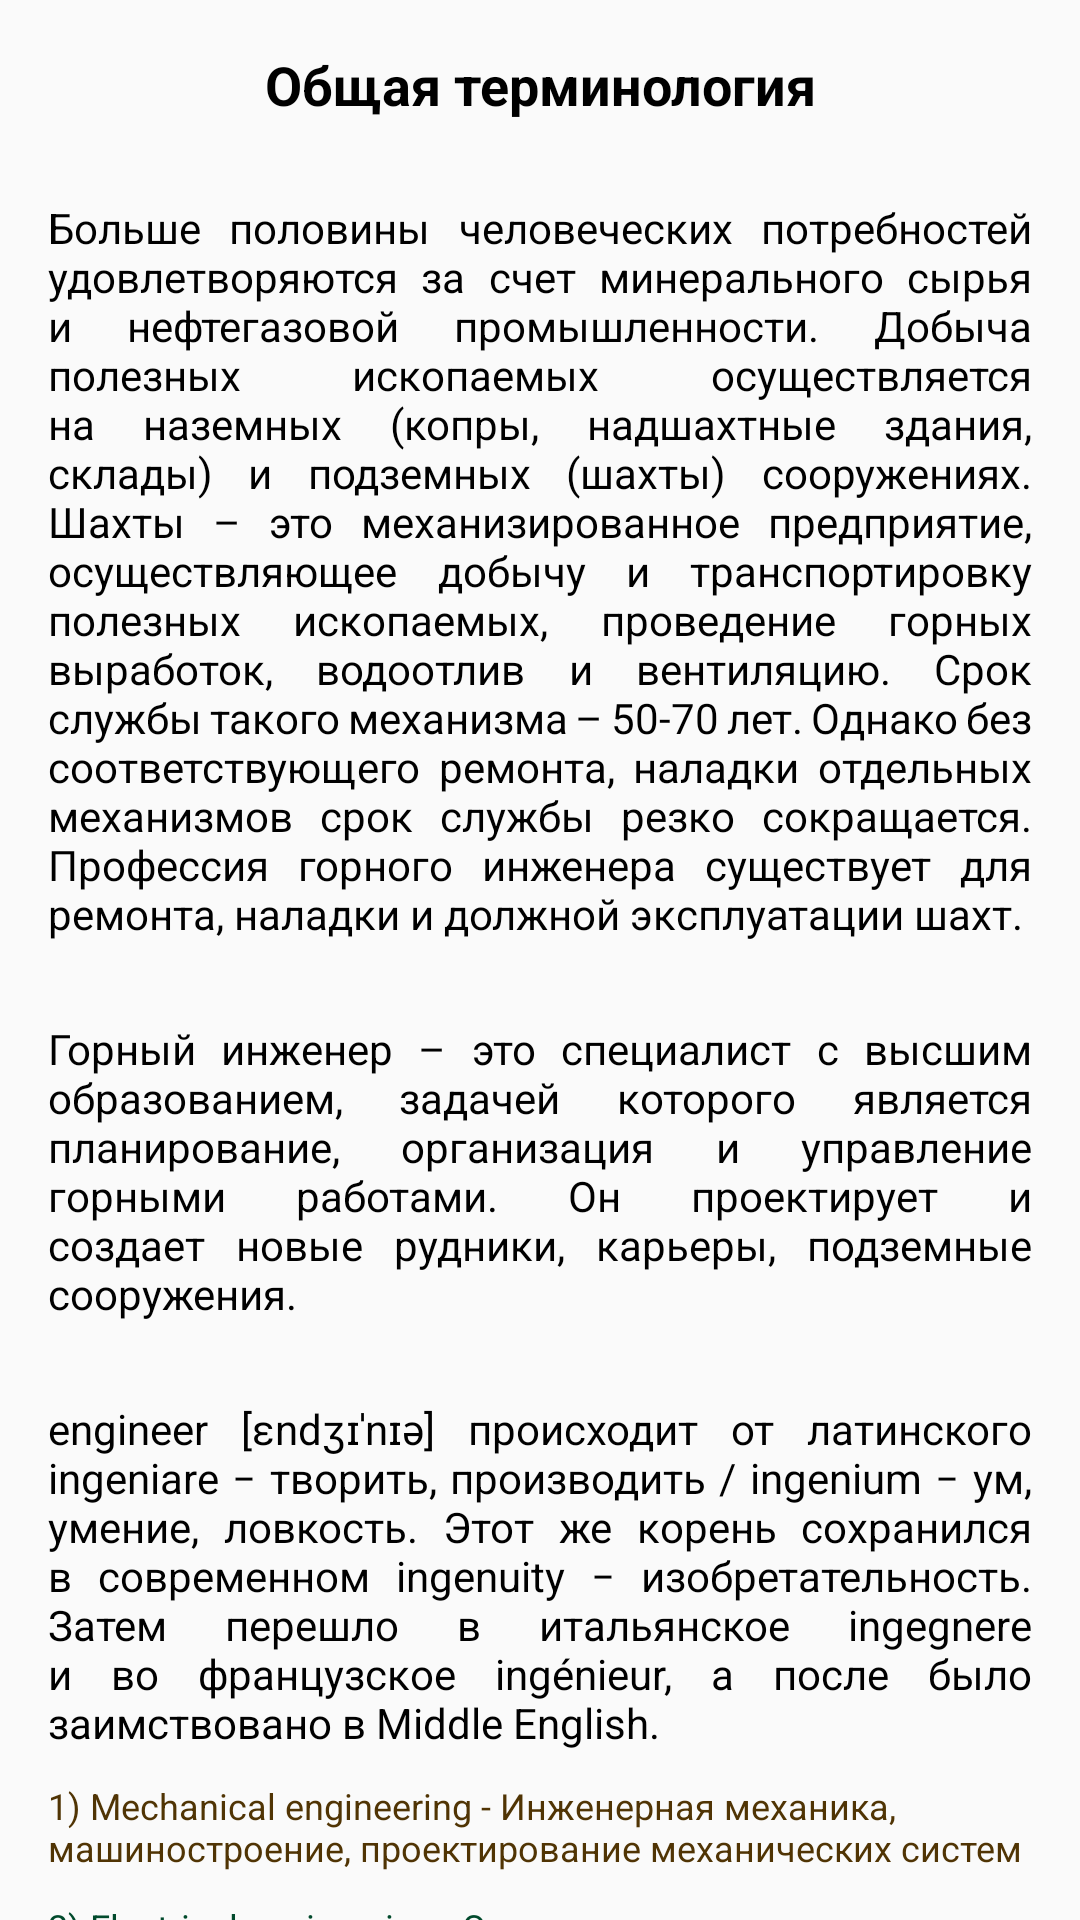

Layout XML and referenced resources for this Android screen:
<!-- AndroidManifest.xml: application theme AppTheme -->
<!-- res/layout/fragment_terminology_course.xml -->
<?xml version="1.0" encoding="utf-8"?>
<LinearLayout xmlns:android="http://schemas.android.com/apk/res/android"
    xmlns:tools="http://schemas.android.com/tools"
    android:layout_width="match_parent"
    android:layout_height="match_parent"
    tools:context=".ui.terminology.TerminologyCourseFragment">

    <androidx.core.widget.NestedScrollView
        android:layout_width="match_parent"
        android:layout_height="match_parent">

        <LinearLayout
            android:layout_width="match_parent"
            android:layout_height="match_parent"
            android:padding="16dp"
            android:orientation="vertical">

            <TextView
                android:layout_width="match_parent"
                android:layout_height="wrap_content"
                android:textColor="@color/colorBlack"
                android:gravity="center"
                android:textStyle="bold"
                android:text="Общая терминология"
                android:textSize="18sp"/>

            <ImageView
                android:id="@+id/terminology_crane"
                android:layout_width="match_parent"
                android:background="@drawable/circle_orange_background_bottom"
                android:layout_marginTop="16dp"
                android:layout_height="wrap_content" />

            <TextView
                android:layout_width="match_parent"
                android:layout_height="wrap_content"
                android:textColor="@color/colorBlack"
                android:layout_gravity="center_vertical|end"
                android:justificationMode="inter_word"
                android:layout_marginTop="10dp"
                android:text="@string/_50_70"
                android:textSize="14sp"
                tools:ignore="UnusedAttribute" />

            <ImageView
                android:id="@+id/terminology_crane_en"
                android:layout_width="match_parent"
                android:layout_marginTop="16dp"
                android:layout_height="wrap_content" />

            <TextView
                android:layout_width="match_parent"
                android:layout_height="wrap_content"
                android:textColor="@color/colorBlack"
                android:layout_gravity="center_vertical|end"
                android:justificationMode="inter_word"
                android:layout_marginTop="10dp"
                android:text="@string/en1"
                android:textSize="14sp"
                tools:ignore="UnusedAttribute" />

            <ImageView
                android:id="@+id/terminology_en"
                android:layout_width="match_parent"
                android:layout_marginTop="16dp"
                android:layout_height="wrap_content" />

            <TextView
                android:layout_width="match_parent"
                android:layout_height="wrap_content"
                android:textColor="@color/colorBlack"
                android:layout_gravity="center_vertical|end"
                android:justificationMode="inter_word"
                android:layout_marginTop="10dp"
                android:text="@string/in2"
                android:textSize="14sp"
                tools:ignore="UnusedAttribute" />

            <TextView
                android:layout_width="match_parent"
                android:layout_height="wrap_content"
                android:textColor="@color/colorTextOrange"
                android:layout_marginTop="10dp"
                android:text="@string/in3"
                android:textSize="12sp"
                tools:ignore="UnusedAttribute" />

            <TextView
                android:layout_width="match_parent"
                android:layout_height="wrap_content"
                android:textColor="@color/colorTextGreen"
                android:layout_marginTop="10dp"
                android:text="@string/electrical_engineering"
                android:textSize="12sp"
                tools:ignore="UnusedAttribute" />

            <TextView
                android:layout_width="match_parent"
                android:layout_height="wrap_content"
                android:textColor="@color/colorTextOrange"
                android:layout_marginTop="10dp"
                android:text="@string/question_civil_engineering"
                android:textSize="12sp"
                tools:ignore="UnusedAttribute" />

            <TextView
                android:layout_width="match_parent"
                android:layout_height="wrap_content"
                android:textColor="@color/colorTextGreen"
                android:layout_marginTop="10dp"
                android:text="@string/structural_engineering"
                android:textSize="12sp"
                tools:ignore="UnusedAttribute" />

            <TextView
                android:layout_width="match_parent"
                android:layout_height="wrap_content"
                android:textColor="@color/colorTextOrange"
                android:layout_marginTop="10dp"
                android:text="@string/biomedical_engineering"
                android:textSize="12sp"
                tools:ignore="UnusedAttribute" />

            <TextView
                android:layout_width="match_parent"
                android:layout_height="wrap_content"
                android:textColor="@color/colorTextGreen"
                android:layout_marginTop="10dp"
                android:text="@string/chemical_engineering"
                android:textSize="12sp"
                tools:ignore="UnusedAttribute" />

            <TextView
                android:layout_width="match_parent"
                android:layout_height="wrap_content"
                android:textColor="@color/colorTextOrange"
                android:layout_marginTop="10dp"
                android:text="@string/software_engineering"
                android:textSize="12sp"
                tools:ignore="UnusedAttribute" />

            <TextView
                android:layout_width="match_parent"
                android:layout_height="wrap_content"
                android:textColor="@color/colorTextGreen"
                android:layout_marginTop="10dp"
                android:text="@string/systems_engineering"
                android:textSize="12sp"
                tools:ignore="UnusedAttribute" />

            <TextView
                android:layout_width="match_parent"
                android:layout_height="wrap_content"
                android:textColor="@color/colorTextOrange"
                android:layout_marginTop="10dp"
                android:text="@string/an_engineer"
                android:textSize="12sp"
                tools:ignore="UnusedAttribute" />

            <TextView
                android:layout_width="match_parent"
                android:layout_height="wrap_content"
                android:textColor="@color/colorTextGreen"
                android:layout_marginTop="10dp"
                android:text="@string/an_engineering_technician"
                android:textSize="12sp"
                tools:ignore="UnusedAttribute" />

            <TextView
                android:layout_width="match_parent"
                android:layout_height="wrap_content"
                android:textColor="@color/colorTextOrange"
                android:layout_marginTop="10dp"
                android:text="@string/ivil_engineering_practice"
                android:textSize="12sp"
                tools:ignore="UnusedAttribute" />

            <TextView
                android:layout_width="match_parent"
                android:layout_height="wrap_content"
                android:textColor="@color/colorTextGreen"
                android:layout_marginTop="10dp"
                android:text="@string/occupation"
                android:textSize="12sp"
                tools:ignore="UnusedAttribute" />

            <TextView
                android:layout_width="match_parent"
                android:layout_height="wrap_content"
                android:textColor="@color/colorTextOrange"
                android:layout_marginTop="10dp"
                android:text="@string/petroleum_engineering"
                android:textSize="12sp"
                tools:ignore="UnusedAttribute" />

            <TextView
                android:layout_width="match_parent"
                android:layout_height="wrap_content"
                android:textColor="@color/colorTextGreen"
                android:layout_marginTop="10dp"
                android:text="@string/water_engineering"
                android:textSize="12sp"
                tools:ignore="UnusedAttribute" />

            <TextView
                android:layout_width="match_parent"
                android:layout_height="wrap_content"
                android:textColor="@color/colorTextOrange"
                android:layout_marginTop="10dp"
                android:text="@string/robotic_engineering"
                android:textSize="12sp"
                tools:ignore="UnusedAttribute" />

            <TextView
                android:layout_width="match_parent"
                android:layout_height="wrap_content"
                android:textColor="@color/colorTextGreen"
                android:layout_marginTop="10dp"
                android:text="@string/coalindustry"
                android:textSize="12sp"
                tools:ignore="UnusedAttribute" />

            <TextView
                android:layout_width="match_parent"
                android:layout_height="wrap_content"
                android:textColor="@color/colorTextOrange"
                android:layout_marginTop="10dp"
                android:text="@string/minerals_surveyor"
                android:textSize="12sp"
                tools:ignore="UnusedAttribute" />

            <TextView
                android:layout_width="match_parent"
                android:layout_height="wrap_content"
                android:textColor="@color/colorTextGreen"
                android:layout_marginTop="10dp"
                android:text="@string/a_measurement"
                android:textSize="12sp"
                tools:ignore="UnusedAttribute" />

            <TextView
                android:layout_width="match_parent"
                android:layout_height="wrap_content"
                android:textColor="@color/colorTextOrange"
                android:layout_marginTop="16dp"
                android:text="@string/engineering"
                android:textSize="12sp"
                tools:ignore="UnusedAttribute" />
        </LinearLayout>
    </androidx.core.widget.NestedScrollView>
</LinearLayout>
<!-- resources referenced by this layout -->
<resources>
  <color name="colorBlack">#000000</color>
  <color name="colorTextGreen">#014A2C</color>
  <color name="colorTextOrange">#503404</color>
  <string name="_50_70"> Больше половины человеческих потребностей удовлетворяются за счет минерального сырья и нефтегазовой промышленности. Добыча полезных ископаемых осуществляется на наземных (копры, надшахтные здания, склады) и подземных (шахты) сооружениях. Шахты – это механизированное предприятие, осуществляющее добычу и транспортировку полезных ископаемых, проведение горных выработок, водоотлив и вентиляцию. Срок службы такого механизма – 50-70 лет. Однако без соответствующего ремонта, наладки отдельных механизмов срок службы резко сокращается. Профессия горного инженера существует для ремонта, наладки и должной эксплуатации шахт.</string>
  <string name="a_measurement">18) Measurement - Измерение, вычисление, система мер</string>
  <string name="an_engineer">9) An engineer - Инженер, конструктор</string>
  <string name="an_engineering_technician">10) An engineering technician - Инженерно-технический работник</string>
  <string name="biomedical_engineering">5) Biomedical engineering - Биомедицинская инженерия</string>
  <string name="chemical_engineering">6) Chemical engineering - Химическая инженерия</string>
  <string name="coalindustry">16) Coalindustry - Угольная промышленность</string>
  <string name="electrical_engineering">2) Electrical engineering - Электромеханика, техническое проектирование электросхем</string>
  <string name="en1">Горный инженер – это специалист с высшим образованием, задачей которого является планирование, организация и управление горными работами. Он проектирует и создает новые рудники, карьеры, подземные сооружения.</string>
  <string name="engineering">19) Engineering - Инженерное дело</string>
  <string name="in2">engineer [ɛndʒɪˈnɪə] происходит от латинского ingeniare − творить, производить / ingenium − ум, умение, ловкость. Этот же корень сохранился в современном ingenuity − изобретательность. Затем перешло в итальянское ingegnere и во французское ingénieur, а после было заимствовано в Middle English.</string>
  <string name="in3">1) Mechanical engineering - Инженерная механика, машиностроение, проектирование механических систем</string>
  <string name="ivil_engineering_practice">11) Сivil (engineering) practice - Методы возведения инженерных сооружений</string>
  <string name="minerals_surveyor">17) Minerals surveyor - Маркшейдер</string>
  <string name="occupation">12) Occupation - Профессия</string>
  <string name="petroleum_engineering">13) Petroleum engineering - Технология нефтегазодобычи&gt;</string>
  <string name="question_civil_engineering">3) Question civil engineering - Проектирование и строительство гражданских объектов</string>
  <string name="robotic_engineering">15) Robotic Engineering - Робототехника</string>
  <string name="software_engineering">7) Software engineering - Программная инженерия</string>
  <string name="structural_engineering">4) Structural engineering - Проектирование промышленных сооружений / строительное проектирование</string>
  <string name="systems_engineering">8) Systems engineering - Системная инженерия</string>
  <string name="water_engineering">14) Water Engineering - Гидротехническое строительство</string>
  <style name="AppTheme" parent="Theme.AppCompat.Light.NoActionBar">
          
          <item name="colorPrimary">@color/colorIcon</item>
          <item name="colorPrimaryDark">@color/colorBlack</item>
          <item name="colorAccent">@color/colorOutline</item>
      </style>
  <color name="colorWhite">#FFFFFF</color>
  <color name="colorText">#1EFA9C</color>
  <color name="colorIcon">#F39900</color>
  <color name="colorOutline">#1EFA9C</color>
</resources>
